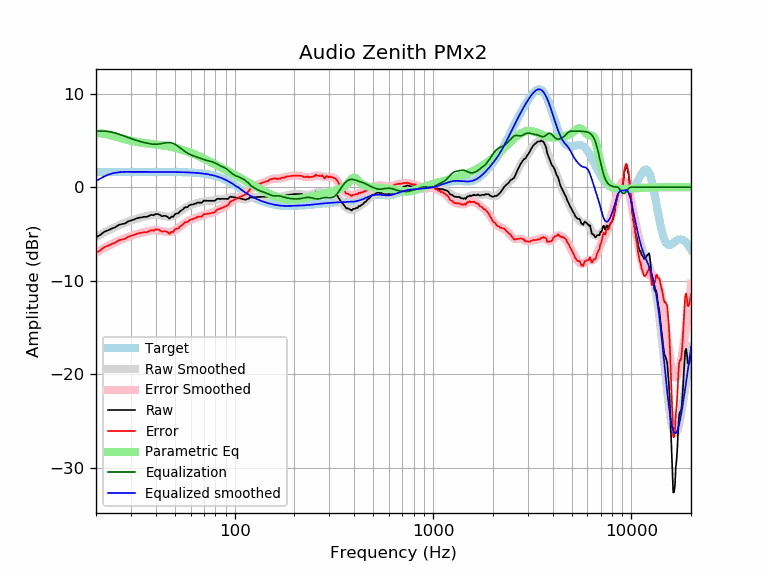

The data file committed next to this chart (first rows):
frequency, raw, error, smoothed, error_smoothed, equalization, parametric_eq, equalized_raw, equalized_smoothed, target
20, -5.36, -7.01, -5.33, -6.98, 6.00, 5.77, 0.64, 0.67, 1.65
21, -5.10, -6.75, -5.08, -6.73, 6.00, 5.77, 0.90, 0.92, 1.65
22, -4.76, -6.41, -4.85, -6.49, 6.00, 5.71, 1.24, 1.15, 1.65
23, -4.60, -6.25, -4.63, -6.28, 5.97, 5.63, 1.36, 1.34, 1.65
24, -4.42, -6.07, -4.43, -6.08, 5.90, 5.53, 1.47, 1.47, 1.65
25, -4.28, -5.93, -4.25, -5.90, 5.80, 5.42, 1.52, 1.55, 1.65
26, -4.04, -5.68, -4.08, -5.73, 5.68, 5.31, 1.65, 1.60, 1.65
27, -3.94, -5.59, -3.93, -5.58, 5.56, 5.21, 1.63, 1.63, 1.65
28, -3.87, -5.52, -3.79, -5.44, 5.44, 5.12, 1.57, 1.65, 1.65
29, -3.65, -5.30, -3.67, -5.32, 5.32, 5.04, 1.66, 1.65, 1.65
30, -3.55, -5.20, -3.56, -5.21, 5.21, 4.97, 1.65, 1.65, 1.65
31, -3.45, -5.10, -3.46, -5.10, 5.10, 4.91, 1.65, 1.65, 1.65
32, -3.34, -4.98, -3.37, -5.01, 5.01, 4.85, 1.68, 1.65, 1.65
33, -3.25, -4.90, -3.28, -4.93, 4.93, 4.80, 1.68, 1.65, 1.65
34, -3.22, -4.86, -3.21, -4.85, 4.85, 4.76, 1.63, 1.65, 1.65
35, -3.15, -4.80, -3.14, -4.78, 4.78, 4.72, 1.63, 1.65, 1.65
36, -3.17, -4.81, -3.08, -4.72, 4.72, 4.69, 1.55, 1.65, 1.65
37, -3.05, -4.70, -3.02, -4.67, 4.67, 4.66, 1.62, 1.64, 1.64
38, -2.94, -4.59, -2.98, -4.63, 4.63, 4.63, 1.69, 1.64, 1.64
39, -2.99, -4.63, -2.96, -4.60, 4.60, 4.60, 1.61, 1.64, 1.64
40, -2.85, -4.49, -2.95, -4.60, 4.60, 4.58, 1.75, 1.64, 1.64
41, -2.87, -4.52, -2.97, -4.61, 4.61, 4.55, 1.73, 1.64, 1.64
42, -2.95, -4.59, -3.00, -4.64, 4.64, 4.52, 1.69, 1.64, 1.64
43, -3.11, -4.75, -3.04, -4.68, 4.68, 4.49, 1.57, 1.64, 1.64
44, -3.05, -4.69, -3.09, -4.72, 4.72, 4.46, 1.67, 1.64, 1.64
45, -3.07, -4.71, -3.13, -4.76, 4.76, 4.42, 1.69, 1.64, 1.64
46, -3.18, -4.82, -3.15, -4.78, 4.78, 4.39, 1.60, 1.64, 1.64
47, -3.35, -4.99, -3.15, -4.78, 4.78, 4.35, 1.43, 1.63, 1.63
48, -3.13, -4.76, -3.12, -4.75, 4.75, 4.31, 1.62, 1.63, 1.63
49, -3.16, -4.79, -3.05, -4.68, 4.68, 4.27, 1.52, 1.63, 1.63
50, -2.88, -4.50, -2.97, -4.59, 4.59, 4.23, 1.71, 1.63, 1.63
51, -2.80, -4.43, -2.86, -4.48, 4.48, 4.18, 1.68, 1.62, 1.62
52, -2.78, -4.40, -2.73, -4.35, 4.35, 4.13, 1.57, 1.62, 1.62
53, -2.58, -4.20, -2.60, -4.22, 4.22, 4.08, 1.64, 1.62, 1.62
54, -2.46, -4.07, -2.47, -4.09, 4.09, 4.03, 1.62, 1.61, 1.61
55, -2.35, -3.95, -2.35, -3.96, 3.96, 3.98, 1.61, 1.61, 1.61
56, -2.15, -3.75, -2.24, -3.84, 3.84, 3.92, 1.69, 1.60, 1.60
57, -2.15, -3.74, -2.14, -3.73, 3.73, 3.87, 1.59, 1.60, 1.60
58, -2.11, -3.70, -2.05, -3.64, 3.64, 3.81, 1.53, 1.59, 1.59
59, -1.94, -3.52, -1.97, -3.55, 3.55, 3.75, 1.61, 1.58, 1.58
60, -1.87, -3.44, -1.90, -3.48, 3.48, 3.69, 1.61, 1.58, 1.58
61, -1.84, -3.41, -1.85, -3.41, 3.41, 3.63, 1.57, 1.57, 1.57
62, -1.83, -3.39, -1.80, -3.36, 3.36, 3.57, 1.53, 1.56, 1.56
63, -1.74, -3.29, -1.76, -3.30, 3.30, 3.51, 1.56, 1.55, 1.55
64, -1.74, -3.28, -1.72, -3.25, 3.25, 3.44, 1.51, 1.54, 1.54
65, -1.62, -3.15, -1.68, -3.21, 3.21, 3.38, 1.58, 1.53, 1.53
66, -1.64, -3.16, -1.64, -3.16, 3.16, 3.32, 1.51, 1.51, 1.51
67, -1.64, -3.14, -1.60, -3.11, 3.11, 3.25, 1.46, 1.50, 1.50
68, -1.66, -3.15, -1.57, -3.05, 3.05, 3.19, 1.39, 1.49, 1.49
69, -1.54, -3.01, -1.53, -3.00, 3.00, 3.13, 1.46, 1.47, 1.47
70, -1.42, -2.88, -1.50, -2.96, 2.96, 3.06, 1.53, 1.45, 1.45
71, -1.43, -2.87, -1.48, -2.91, 2.91, 3.00, 1.48, 1.44, 1.44
72, -1.44, -2.86, -1.46, -2.88, 2.88, 2.93, 1.43, 1.42, 1.42
73, -1.44, -2.84, -1.45, -2.84, 2.84, 2.87, 1.40, 1.40, 1.40
74, -1.44, -2.81, -1.44, -2.82, 2.82, 2.81, 1.37, 1.37, 1.37
75, -1.44, -2.79, -1.44, -2.79, 2.79, 2.75, 1.35, 1.35, 1.35
76, -1.44, -2.77, -1.44, -2.76, 2.76, 2.68, 1.32, 1.32, 1.32
77, -1.44, -2.74, -1.43, -2.72, 2.72, 2.62, 1.28, 1.30, 1.30
78, -1.44, -2.71, -1.41, -2.68, 2.68, 2.56, 1.24, 1.27, 1.27
79, -1.46, -2.70, -1.38, -2.62, 2.62, 2.50, 1.16, 1.24, 1.24
... 553 more rows
